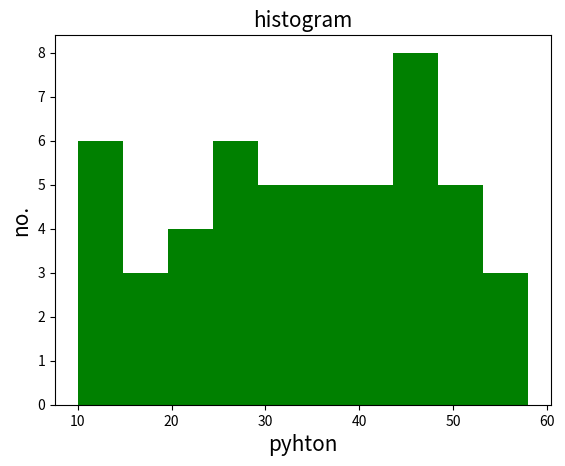
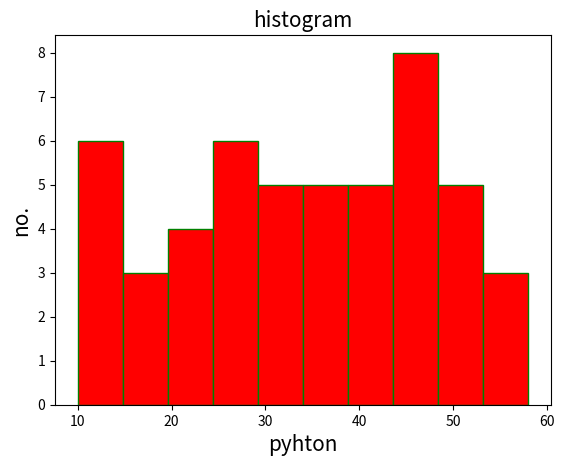
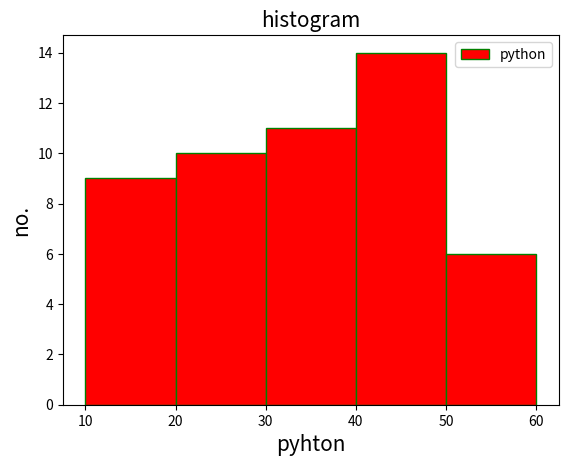
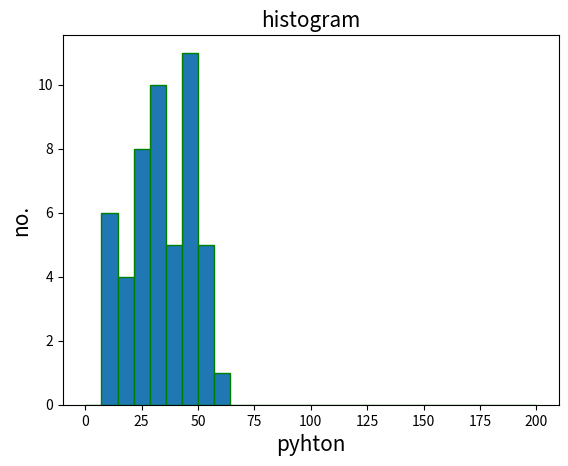
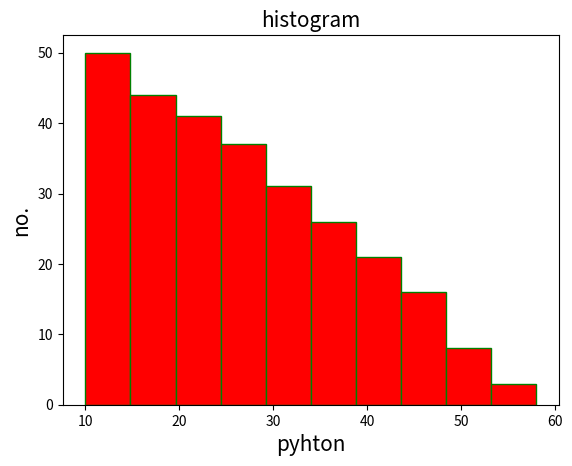
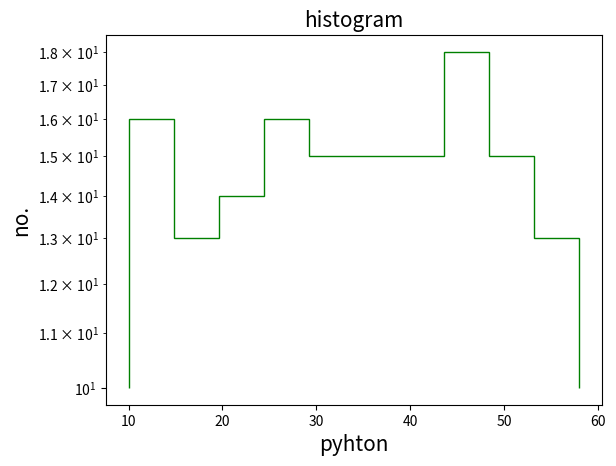
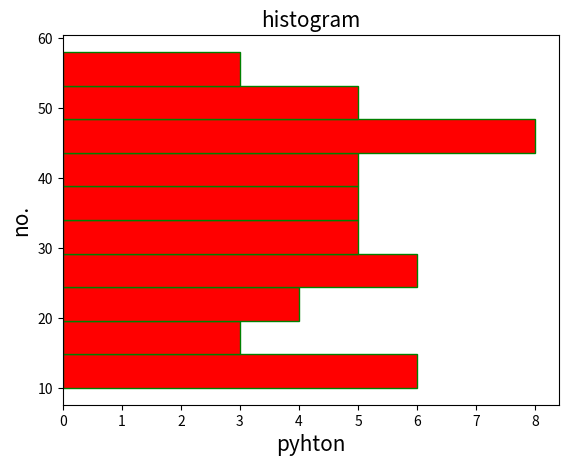
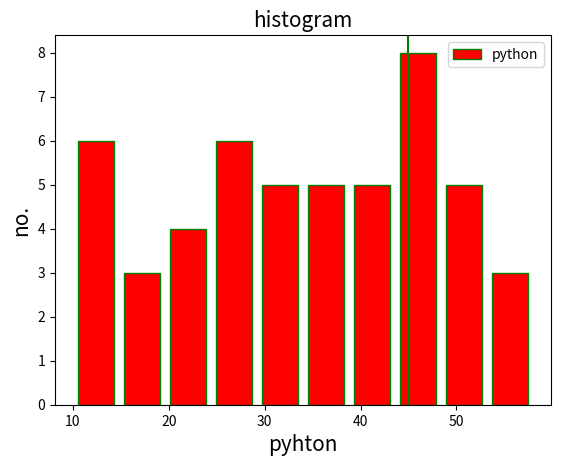

The script that saved these images, in order:
import matplotlib.pyplot as plt
import numpy as np
import random

x = np.random.randint(10,60,(50))
print(x)

no = [29,24,23, 48, 52, 56, 44, 35, 55, 49, 39, 30, 14, 28, 11, 44, 41, 28, 47, 16, 34, 58, 30, 20,
 43, 31, 25, 13, 30, 52, 49, 14, 32 ,18, 24, 38, 35, 35, 48, 13, 46, 53, 47, 10, 40, 41, 44, 26, 
16, 28]

plt.title('histogram', fontsize = 15)
plt.xlabel('pyhton', fontsize = 15)
plt.ylabel('no.', fontsize = 15)

plt.hist(no,color = 'g')
plt.show()


no = [29,24,23, 48, 52, 56, 44, 35, 55, 49, 39, 30, 14, 28, 11, 44, 41, 28, 47, 16, 34, 58, 30, 20,
 43, 31, 25, 13, 30, 52, 49, 14, 32 ,18, 24, 38, 35, 35, 48, 13, 46, 53, 47, 10, 40, 41, 44, 26, 
16, 28]


plt.title('histogram', fontsize = 15)
plt.xlabel('pyhton', fontsize = 15)
plt.ylabel('no.', fontsize = 15)

plt.hist(no ,color = 'r' ,edgecolor = 'g')
plt.show()

no = [29,24,23, 48, 52, 56, 44, 35, 55, 49, 39, 30, 14, 28, 11, 44, 41, 28, 47, 16, 34, 58, 30, 20,
 43, 31, 25, 13, 30, 52, 49, 14, 32 ,18, 24, 38, 35, 35, 48, 13, 46, 53, 47, 10, 40, 41, 44, 26, 
16, 28]

l = [10,20,30,40,50,60]

plt.title('histogram', fontsize = 15)
plt.xlabel('pyhton', fontsize = 15)
plt.ylabel('no.', fontsize = 15)

plt.hist(no ,color = 'r' ,edgecolor = 'g' , bins = l, label = 'python')
plt.legend()
plt.show()

no = [29,24,23, 48, 52, 56, 44, 35, 55, 49, 39, 30, 14, 28, 11, 44, 41, 28, 47, 16, 34, 58, 30, 20,
 43, 31, 25, 13, 30, 52, 49, 14, 32 ,18, 24, 38, 35, 35, 48, 13, 46, 53, 47, 10, 40, 41, 44, 26, 
16, 28]

l = [10,20,30,40,50,60]

plt.title('histogram', fontsize = 15)
plt.xlabel('pyhton', fontsize = 15)
plt.ylabel('no.', fontsize = 15)

plt.hist(no , 'auto', (0,200),edgecolor = 'g')
plt.show()

no = [29,24,23, 48, 52, 56, 44, 35, 55, 49, 39, 30, 14, 28, 11, 44, 41, 28, 47, 16, 34, 58, 30, 20,
 43, 31, 25, 13, 30, 52, 49, 14, 32 ,18, 24, 38, 35, 35, 48, 13, 46, 53, 47, 10, 40, 41, 44, 26, 
16, 28]

l = [10,20,30,40,50,60]

plt.title('histogram', fontsize = 15)
plt.xlabel('pyhton', fontsize = 15)
plt.ylabel('no.', fontsize = 15)

plt.hist(no ,color = 'r' ,edgecolor = 'g', cumulative = -1 )
plt.show()

no = [29,24,23, 48, 52, 56, 44, 35, 55, 49, 39, 30, 14, 28, 11, 44, 41, 28, 47, 16, 34, 58, 30, 20,
 43, 31, 25, 13, 30, 52, 49, 14, 32 ,18, 24, 38, 35, 35, 48, 13, 46, 53, 47, 10, 40, 41, 44, 26, 
16, 28]

l = [10,20,30,40,50,60]

plt.title('histogram', fontsize = 15)
plt.xlabel('pyhton', fontsize = 15)
plt.ylabel('no.', fontsize = 15)

plt.hist(no ,color = 'r' ,edgecolor = 'g' , bottom = 10, align = 'mid',log = True,histtype = 'step')
plt.show()

no = [29,24,23, 48, 52, 56, 44, 35, 55, 49, 39, 30, 14, 28, 11, 44, 41, 28, 47, 16, 34, 58, 30, 20,
 43, 31, 25, 13, 30, 52, 49, 14, 32 ,18, 24, 38, 35, 35, 48, 13, 46, 53, 47, 10, 40, 41, 44, 26, 
16, 28]

l = [10,20,30,40,50,60]

plt.title('histogram', fontsize = 15)
plt.xlabel('pyhton', fontsize = 15)
plt.ylabel('no.', fontsize = 15)

plt.hist(no ,color = 'r' ,edgecolor = 'g' , orientation = 'horizontal')
plt.show()

no = [29,24,23, 48, 52, 56, 44, 35, 55, 49, 39, 30, 14, 28, 11, 44, 41, 28, 47, 16, 34, 58, 30, 20,
 43, 31, 25, 13, 30, 52, 49, 14, 32 ,18, 24, 38, 35, 35, 48, 13, 46, 53, 47, 10, 40, 41, 44, 26, 
16, 28]

l = [10,20,30,40,50,60]

plt.title('histogram', fontsize = 15)
plt.xlabel('pyhton', fontsize = 15)
plt.ylabel('no.', fontsize = 15)

plt.hist(no ,color = 'r' ,edgecolor = 'g',rwidth = 0.8, label = 'python') 

plt.axvline(45,color = 'g')
plt.legend()
plt.show()
